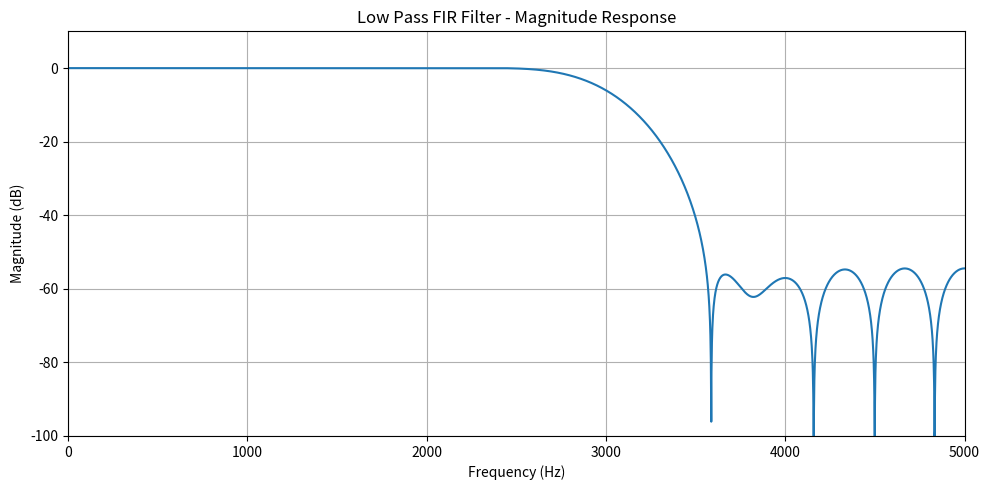
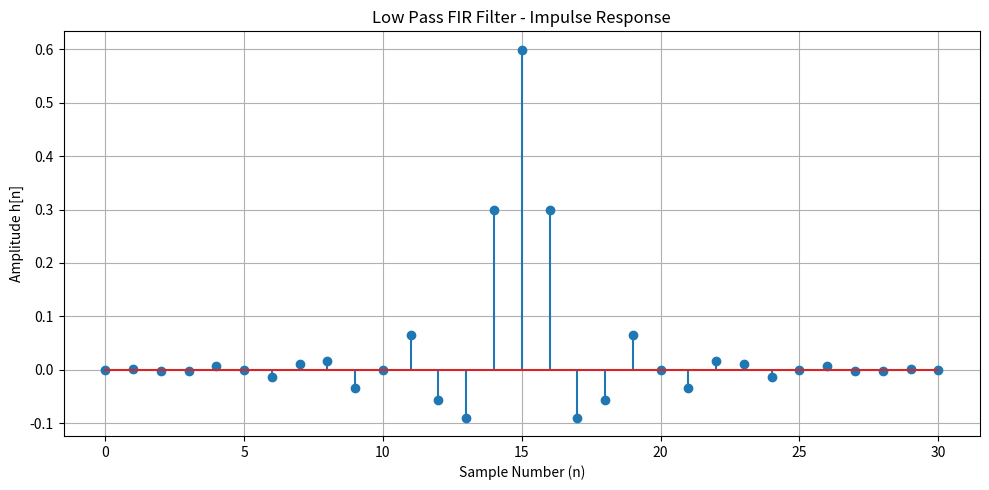
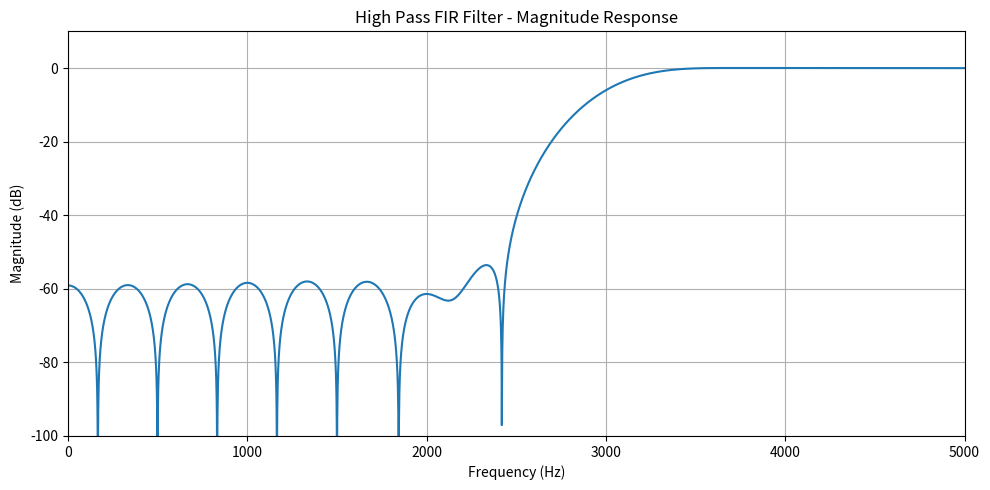
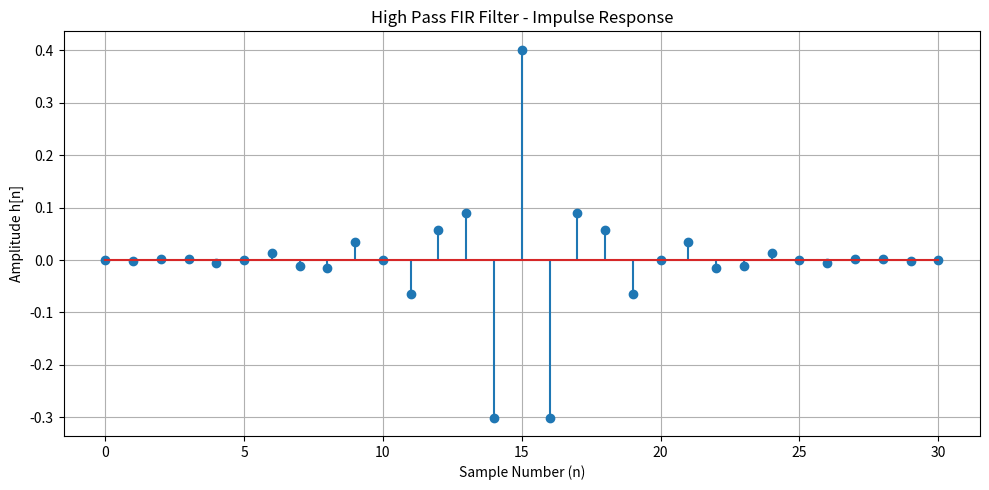
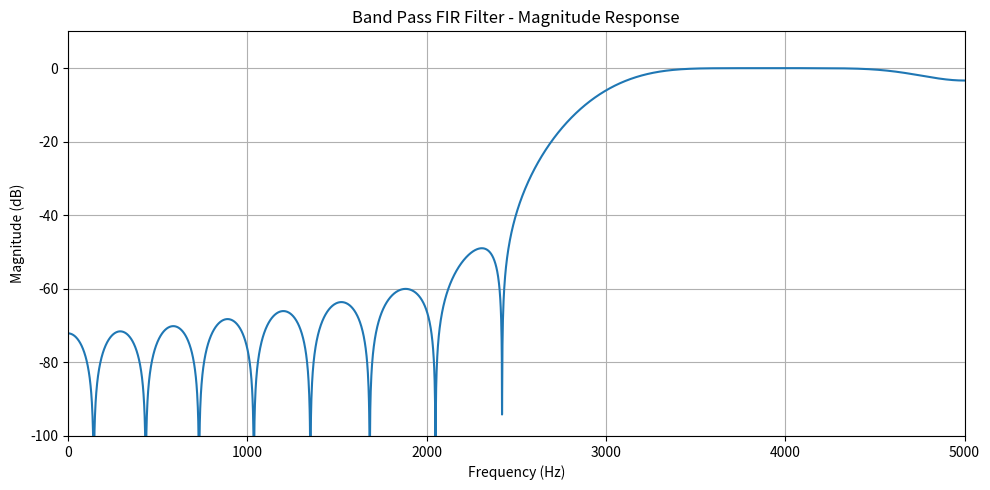
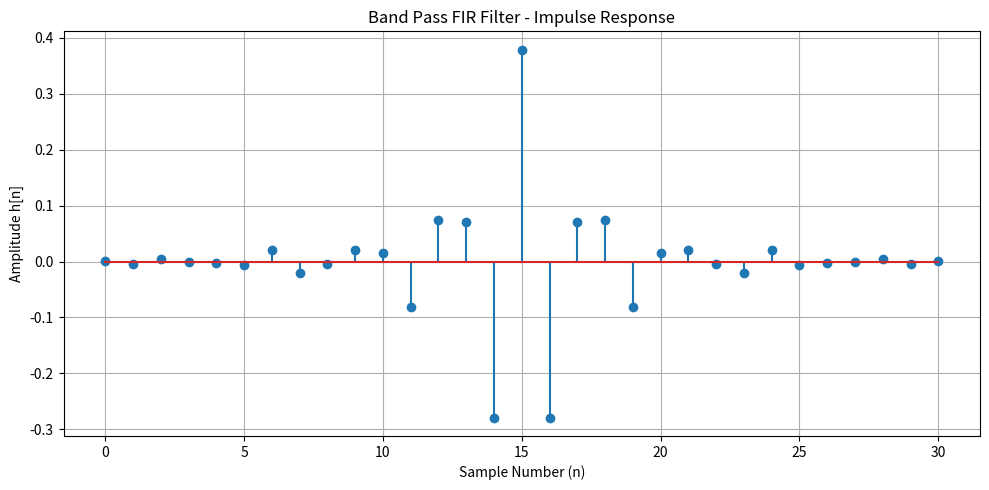
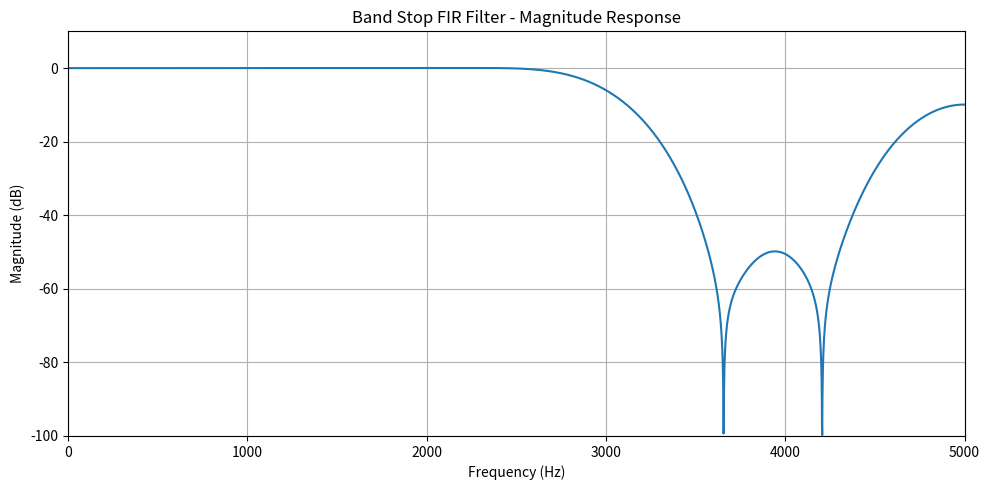
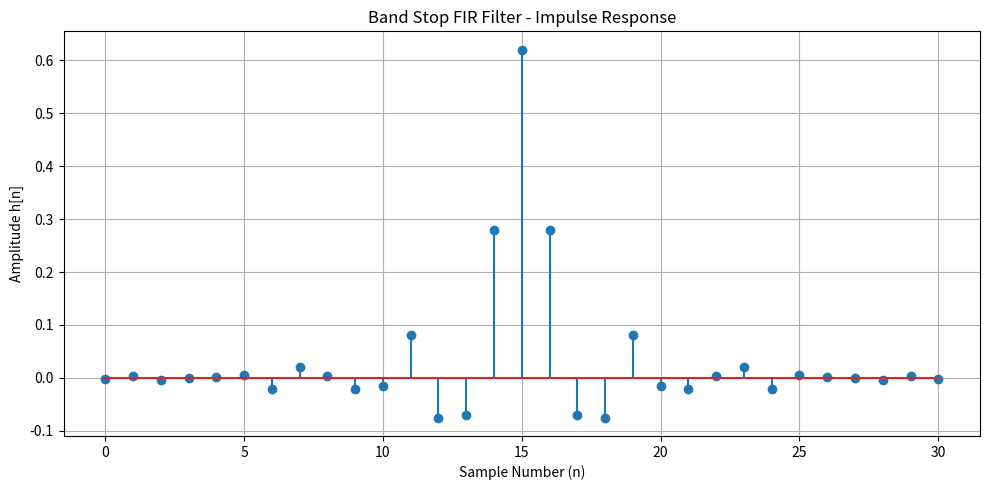

The script that saved these images, in order:
import numpy as np
import matplotlib.pyplot as plt
from scipy.signal import firwin, freqz
import os

# FIR FILTER DESIGN USING HAMMING WINDOW
# Sampling Frequency = 10 kHz
# Number of Coefficients N = 31

FS = 10000          # Sampling frequency in Hz
N = 31              # Number of filter coefficients (taps)
WINDOW = "hamming"

OUTPUT_DIR = "FIR_Filter_Results"
os.makedirs(OUTPUT_DIR, exist_ok=True)

NYQUIST = FS / 2

print("=" * 60)
print("FIR FILTER DESIGN")
print("=" * 60)
print(f"Sampling Frequency : {FS} Hz")
print(f"Nyquist Frequency  : {NYQUIST} Hz")
print(f"Filter Length (N)  : {N}")
print(f"Window Type        : {WINDOW.capitalize()}")


# Function to design and display an FIR filter

def design_fir_filter(name, cutoff, filter_type):
    """
    Design FIR filters using the Hamming window.
    cutoff is given in Hz.
    """

    coefficients = firwin(
        numtaps=N,
        cutoff=cutoff,
        window=WINDOW,
        pass_zero=filter_type,
        fs=FS
    )

    # Print coefficients
    print(f"\n{'=' * 60}")
    print(f"{name.upper()} FILTER")
    print("=" * 60)
    print("Filter coefficients:")
    for i, value in enumerate(coefficients):
        print(f"h[{i:02d}] = {value:.8f}")

    # Save coefficients
    filename = os.path.join(
        OUTPUT_DIR,
        name.lower().replace(" ", "_") + "_coefficients.txt"
    )
    np.savetxt(filename, coefficients, fmt="%.10f")
    print(f"\nCoefficients saved to: {filename}")

    # Calculate frequency response
    frequencies, response = freqz(
        coefficients,
        worN=4096,
        fs=FS
    )

    magnitude = np.abs(response)
    magnitude_db = 20 * np.log10(magnitude + 1e-10)

    # Plot magnitude response
    plt.figure(figsize=(10, 5))
    plt.plot(frequencies, magnitude_db)
    plt.title(f"{name} FIR Filter - Magnitude Response")
    plt.xlabel("Frequency (Hz)")
    plt.ylabel("Magnitude (dB)")
    plt.xlim(0, NYQUIST)
    plt.ylim(-100, 10)
    plt.grid(True)
    plt.tight_layout()

    plot_path = os.path.join(
        OUTPUT_DIR,
        name.lower().replace(" ", "_") + "_magnitude.png"
    )
    plt.savefig(plot_path, dpi=150)
    plt.show()

    # Plot impulse response
    plt.figure(figsize=(10, 5))
    plt.stem(np.arange(N), coefficients)
    plt.title(f"{name} FIR Filter - Impulse Response")
    plt.xlabel("Sample Number (n)")
    plt.ylabel("Amplitude h[n]")
    plt.grid(True)
    plt.tight_layout()

    impulse_path = os.path.join(
        OUTPUT_DIR,
        name.lower().replace(" ", "_") + "_impulse.png"
    )
    plt.savefig(impulse_path, dpi=150)
    plt.show()

    return coefficients

# 1. LOW-PASS FILTER
# Cutoff frequency = 3 kHz

lowpass = design_fir_filter(name="Low Pass",cutoff=3000,filter_type="lowpass")

# 2. HIGH-PASS FILTER
# Cutoff frequency = 3 kHz

highpass = design_fir_filter(name="High Pass",cutoff=3000,filter_type="highpass")

# 3. BAND-PASS FILTER
# Requested cutoff frequencies = 3 kHz and 6 kHz
# IMPORTANT:
# Nyquist frequency = 5 kHz, so 6 kHz is invalid.
# Use 4.9 kHz as the practical upper design edge.
# This is an approximation, NOT a true 3-6 kHz filter.

print("\nWARNING: Band-pass upper cutoff of 6000 Hz is")
print("above the 5000 Hz Nyquist frequency.")
print("Designing an approximate 3000-4900 Hz band-pass filter.")

bandpass = design_fir_filter(
    name="Band Pass",
    cutoff=[3000, 4900],
    filter_type="bandpass"
)

# 4. BAND-STOP FILTER
# Requested cutoff frequencies = 3 kHz and 6 kHz
# The same Nyquist limitation applies.

print("\nWARNING: Band-stop upper cutoff of 6000 Hz is")
print("above the 5000 Hz Nyquist frequency.")
print("Designing an approximate 3000-4900 Hz band-stop filter.")

bandstop = design_fir_filter(name="Band Stop",cutoff=[3000, 4900],filter_type="bandstop")

# SAVE ALL FOUR FILTERS IN ONE FILE
all_coefficients = np.column_stack((lowpass, highpass, bandpass, bandstop))
combined_path = os.path.join(OUTPUT_DIR,"all_fir_filter_coefficients.txt")
np.savetxt(combined_path,all_coefficients,delimiter=",",fmt="%.10f",header="LowPass,HighPass,BandPass_3to4.9kHz,"
           "BandStop_3to4.9kHz",comments="")

print("\n" + "=" * 60)
print("ALL FILTERS DESIGNED SUCCESSFULLY")
print("=" * 60)
print(f"Results folder: {OUTPUT_DIR}")
print(f"Combined coefficients: {combined_path}")
print("Magnitude and impulse-response plots have been saved.")
print("\nNote: The requested 3-6 kHz filters require")
print("a sampling frequency greater than 12 kHz.")
